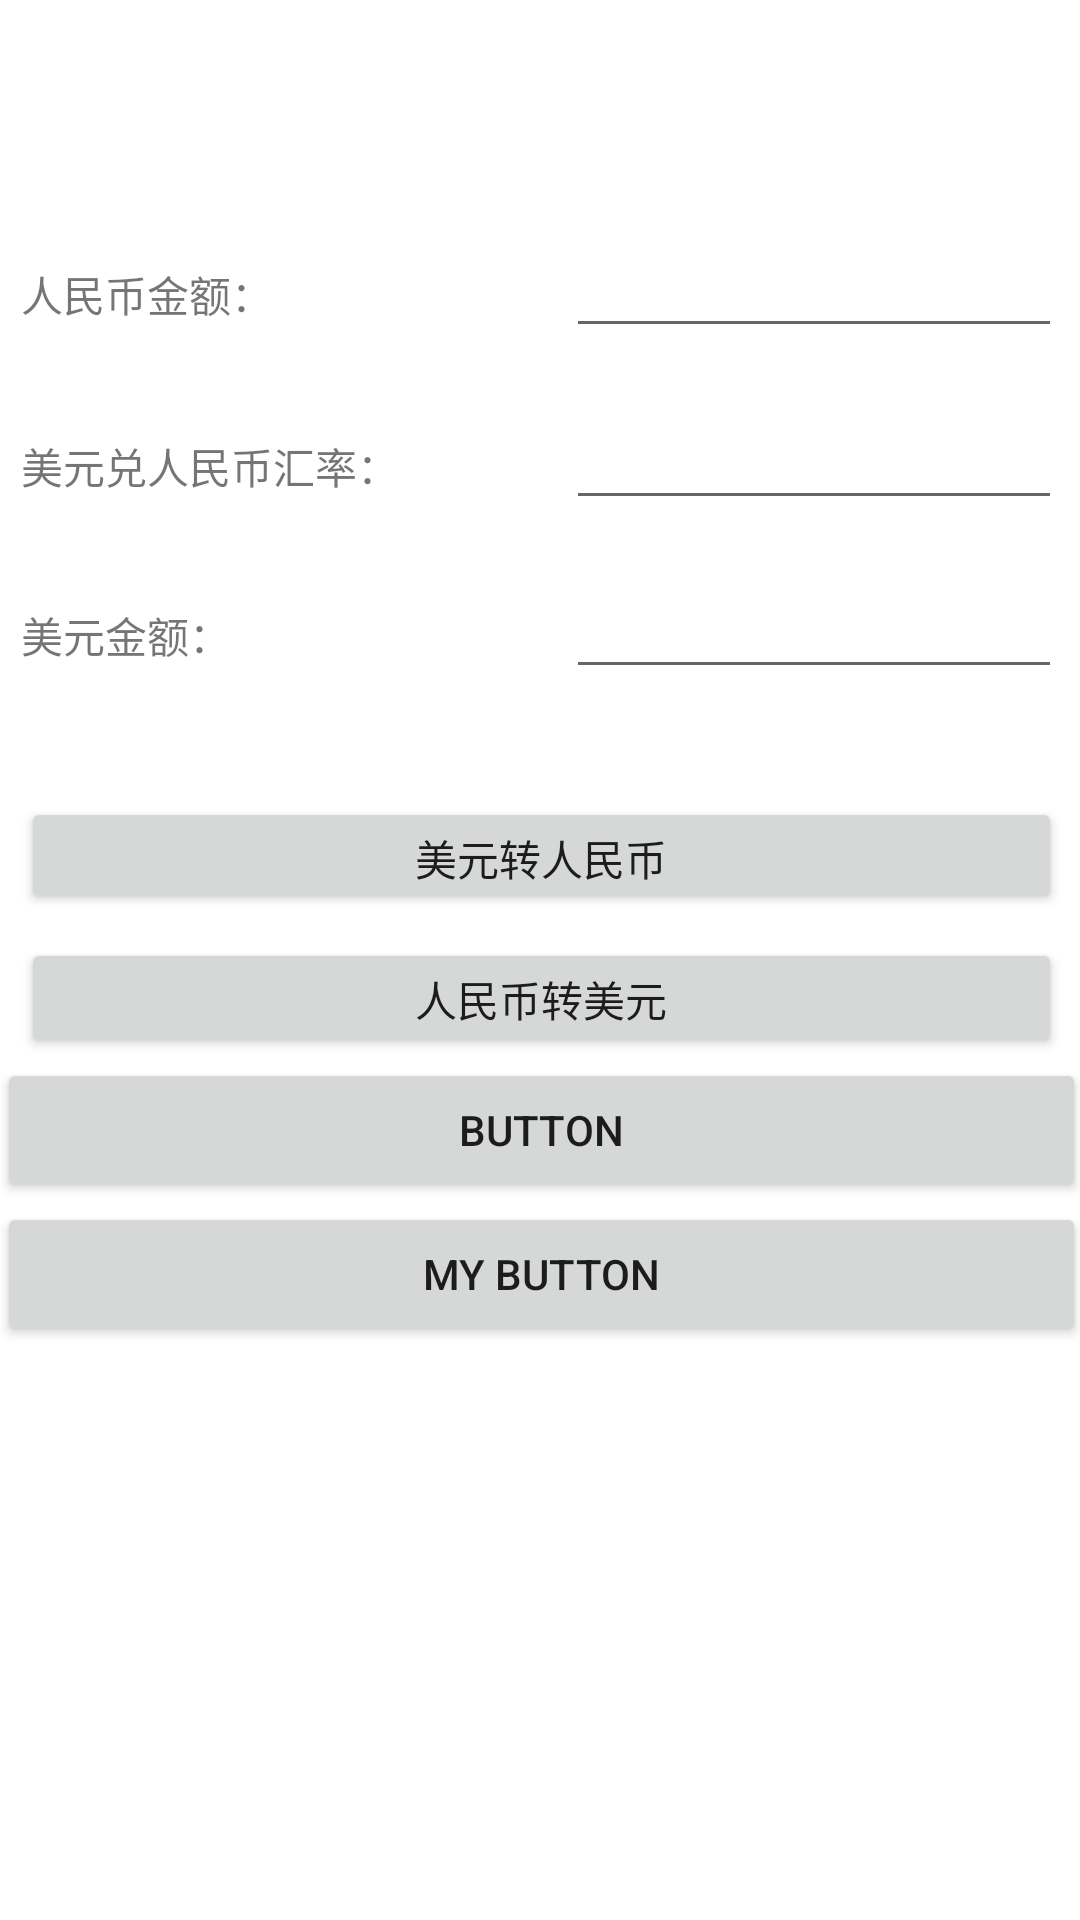

Here is an Android app screen rendered from its layout file. Give the layout XML and the strings, colors and styles it references.
<!-- AndroidManifest.xml: application theme Theme.Huilv -->
<!-- res/layout/activity_main.xml -->
<?xml version="1.0" encoding="utf-8"?>
<androidx.constraintlayout.widget.ConstraintLayout xmlns:android="http://schemas.android.com/apk/res/android"
    xmlns:app="http://schemas.android.com/apk/res-auto"
    xmlns:tools="http://schemas.android.com/tools"
    android:layout_width="match_parent"
    android:layout_height="match_parent"
    tools:context=".MainActivity">

    <LinearLayout
        android:layout_width="363dp"
        android:layout_height="507dp"
        android:orientation="vertical"
        app:layout_constraintBottom_toBottomOf="parent"
        app:layout_constraintEnd_toEndOf="parent"
        app:layout_constraintStart_toStartOf="parent"
        app:layout_constraintTop_toTopOf="parent">

        <LinearLayout
            android:layout_width="match_parent"
            android:layout_height="wrap_content"
            android:orientation="horizontal">

            <TextView
                android:id="@+id/textView"
                android:layout_width="match_parent"
                android:layout_height="wrap_content"
                android:layout_marginLeft="8dp"
                android:layout_marginTop="8dp"
                android:layout_marginRight="8dp"
                android:layout_marginBottom="8dp"
                android:layout_weight="1"
                android:text="人民币金额："
                app:layout_constraintBottom_toTopOf="@+id/edittxt_ren"
                app:layout_constraintHorizontal_bias="0.176"
                app:layout_constraintLeft_toLeftOf="parent"
                app:layout_constraintRight_toRightOf="parent"
                app:layout_constraintTop_toBottomOf="@+id/edittxt_huilv"
                app:layout_constraintVertical_bias="0.812" />

            <EditText
                android:id="@+id/editTextren"
                android:layout_width="match_parent"
                android:layout_height="wrap_content"
                android:layout_marginLeft="8dp"
                android:layout_marginTop="8dp"
                android:layout_marginRight="8dp"
                android:layout_marginBottom="8dp"
                android:layout_weight="1"
                android:ems="10"
                android:inputType="numberDecimal"
                app:layout_constraintBottom_toBottomOf="parent"
                app:layout_constraintHorizontal_bias="0.326"
                app:layout_constraintLeft_toLeftOf="parent"
                app:layout_constraintRight_toRightOf="parent"
                app:layout_constraintTop_toTopOf="parent"
                app:layout_constraintVertical_bias="0.181" />

        </LinearLayout>

        <LinearLayout
            android:layout_width="match_parent"
            android:layout_height="wrap_content"
            android:orientation="horizontal">

            <TextView
                android:id="@+id/textView2"
                android:layout_width="match_parent"
                android:layout_height="27dp"
                android:layout_marginLeft="8dp"
                android:layout_marginTop="8dp"
                android:layout_marginRight="8dp"
                android:layout_marginBottom="8dp"
                android:layout_weight="1"
                android:text="美元兑人民币汇率："
                app:layout_constraintBottom_toTopOf="@+id/edittxt_huilv"
                app:layout_constraintHorizontal_bias="0.226"
                app:layout_constraintLeft_toLeftOf="parent"
                app:layout_constraintRight_toRightOf="parent"
                app:layout_constraintTop_toBottomOf="@+id/edittxt_mei"
                app:layout_constraintVertical_bias="1.0" />

            <EditText
                android:id="@+id/editTexthui"
                android:layout_width="match_parent"
                android:layout_height="wrap_content"
                android:layout_marginLeft="8dp"
                android:layout_marginTop="8dp"
                android:layout_marginRight="8dp"
                android:layout_marginBottom="7dp"
                android:layout_weight="1"
                android:ems="10"
                android:inputType="numberDecimal"
                app:layout_constraintBottom_toBottomOf="parent"
                app:layout_constraintHorizontal_bias="0.326"
                app:layout_constraintLeft_toLeftOf="parent"
                app:layout_constraintRight_toRightOf="parent"
                app:layout_constraintTop_toTopOf="parent"
                app:layout_constraintVertical_bias="0.607" />

        </LinearLayout>

        <LinearLayout
            android:layout_width="match_parent"
            android:layout_height="wrap_content"
            android:orientation="horizontal">

            <TextView
                android:id="@+id/textView3"
                android:layout_width="match_parent"
                android:layout_height="27dp"
                android:layout_marginLeft="8dp"
                android:layout_marginTop="8dp"
                android:layout_marginRight="8dp"
                android:layout_marginBottom="0dp"
                android:layout_weight="1"
                android:text="美元金额："
                app:layout_constraintBottom_toTopOf="@+id/edittxt_mei"
                app:layout_constraintHorizontal_bias="0.182"
                app:layout_constraintLeft_toLeftOf="parent"
                app:layout_constraintRight_toRightOf="parent"
                app:layout_constraintTop_toTopOf="parent"
                app:layout_constraintVertical_bias="0.744" />

            <EditText
                android:id="@+id/editTextmei"
                android:layout_width="match_parent"
                android:layout_height="wrap_content"
                android:layout_marginLeft="8dp"
                android:layout_marginTop="8dp"
                android:layout_marginRight="8dp"
                android:layout_marginBottom="8dp"
                android:layout_weight="1"
                android:ems="10"
                android:inputType="numberDecimal"
                app:layout_constraintBottom_toBottomOf="parent"
                app:layout_constraintHorizontal_bias="0.326"
                app:layout_constraintLeft_toLeftOf="parent"
                app:layout_constraintRight_toRightOf="parent"
                app:layout_constraintTop_toTopOf="parent"
                app:layout_constraintVertical_bias="0.389" />

        </LinearLayout>

        <Button
            android:id="@+id/button"
            android:layout_width="match_parent"
            android:layout_height="39dp"
            android:layout_marginLeft="8dp"
            android:layout_marginTop="28dp"
            android:layout_marginRight="8dp"
            android:layout_marginBottom="8dp"
            android:onClick="onClick"
            android:text="美元转人民币"
            app:layout_constraintBottom_toBottomOf="parent"
            app:layout_constraintHorizontal_bias="0.287"
            app:layout_constraintLeft_toLeftOf="parent"
            app:layout_constraintRight_toRightOf="parent"
            app:layout_constraintTop_toBottomOf="@+id/btn_ren"
            app:layout_constraintVertical_bias="0.088" />

        <Button
            android:id="@+id/button2"
            android:layout_width="match_parent"
            android:layout_height="40dp"
            android:layout_marginLeft="8dp"
            android:layout_marginRight="8dp"
            android:onClick="onClick"
            android:text="人民币转美元"
            app:layout_constraintHorizontal_bias="0.29"
            app:layout_constraintLeft_toLeftOf="parent"
            app:layout_constraintRight_toRightOf="parent"
            app:layout_constraintTop_toBottomOf="@+id/edittxt_ren"
            tools:layout_editor_absoluteY="350dp" />

        <Button
            android:id="@+id/button3"
            android:layout_width="match_parent"
            android:layout_height="wrap_content"
            android:text="Button" />

        <Button
            android:id="@+id/button4"
            android:layout_width="match_parent"
            android:layout_height="wrap_content"
            android:onClick="myclick"
            android:text="MY BUTTON" />

    </LinearLayout>
</androidx.constraintlayout.widget.ConstraintLayout>
<!-- resources referenced by this layout -->
<resources>
  <style name="Theme.Huilv" parent="Theme.MaterialComponents.DayNight.DarkActionBar">
          
          <item name="colorPrimary">@color/purple_500</item>
          <item name="colorPrimaryVariant">@color/purple_700</item>
          <item name="colorOnPrimary">@color/white</item>
          
          <item name="colorSecondary">@color/teal_200</item>
          <item name="colorSecondaryVariant">@color/teal_700</item>
          <item name="colorOnSecondary">@color/black</item>
          
          <item name="android:statusBarColor" tools:targetApi="l">?attr/colorPrimaryVariant</item>
          
      </style>
  <!-- not gathered from this repository: default colours our renderer supplied (Android Studio template values) -->
  <color name="purple_500">#FF6200EE</color>
  <color name="purple_700">#FF3700B3</color>
  <color name="teal_200">#FF03DAC5</color>
  <color name="teal_700">#FF018786</color>
  <color name="black">#FF000000</color>
  <color name="white">#FFFFFFFF</color>
</resources>
